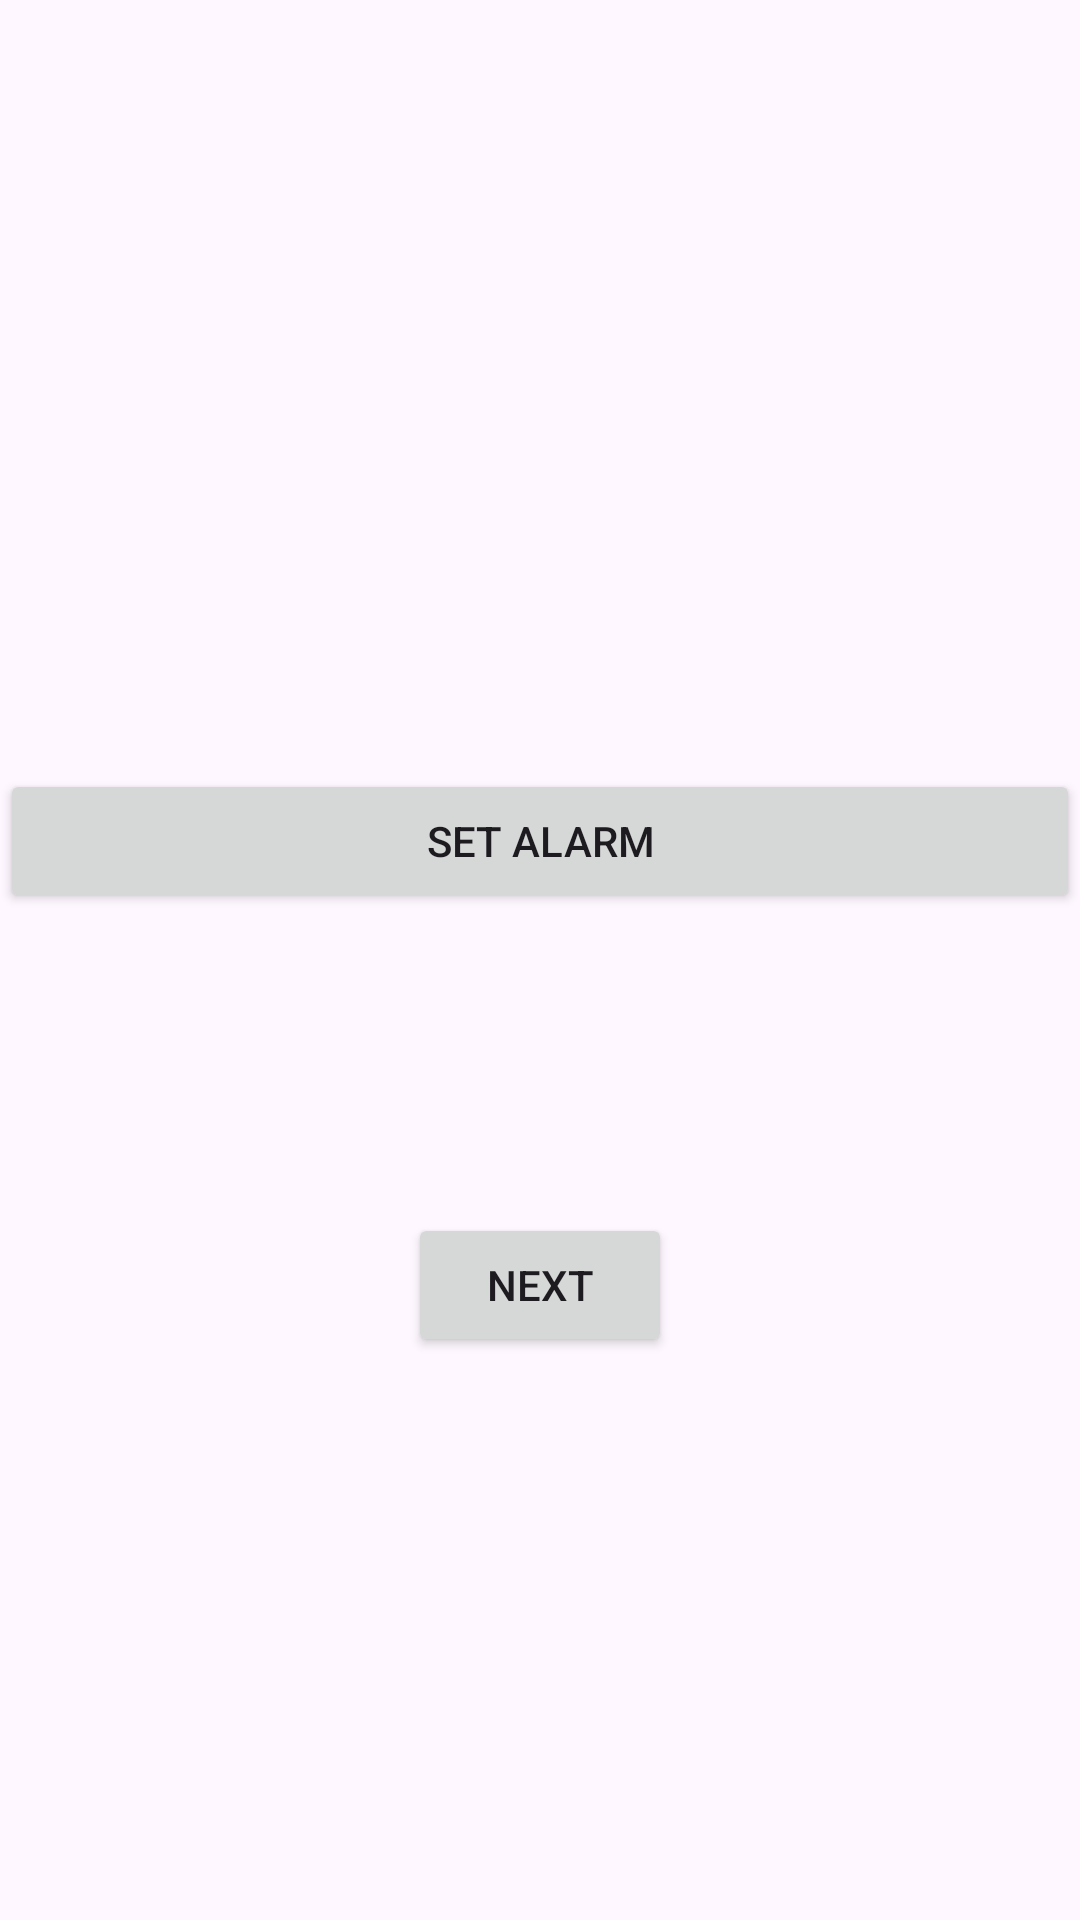

Reconstruct the res/layout file that produces this screen, plus the resources it refers to.
<!-- AndroidManifest.xml: application theme Theme.Alfa -->
<!-- res/layout/activity_time.xml -->
<?xml version="1.0" encoding="utf-8"?>
<LinearLayout xmlns:android="http://schemas.android.com/apk/res/android"
    xmlns:app="http://schemas.android.com/apk/res-auto"
    xmlns:tools="http://schemas.android.com/tools"
    android:layout_width="match_parent"
    android:layout_height="match_parent"
    android:gravity="center"
    android:orientation="vertical"
    tools:context=".TimeActivity">

    <TextView
        android:id="@+id/tV"
        android:layout_width="wrap_content"
        android:layout_height="wrap_content" />

    <Space
        android:layout_width="match_parent"
        android:layout_height="50dp" />

    <Space
        android:layout_width="match_parent"
        android:layout_height="50dp" />

    <Button
        android:layout_width="match_parent"
        android:layout_height="wrap_content"
        android:onClick="todAlarm"
        android:text="Set Alarm" />

    <Space
        android:layout_width="match_parent"
        android:layout_height="50dp" />

    <Space
        android:layout_width="match_parent"
        android:layout_height="50dp" />

    <Button
        android:id="@+id/btn"
        android:layout_width="wrap_content"
        android:layout_height="wrap_content"
        android:text="next"
        android:onClick="next"
        app:layout_constraintBottom_toBottomOf="parent"
        app:layout_constraintEnd_toEndOf="parent"
        app:layout_constraintStart_toStartOf="parent"
        app:layout_constraintTop_toTopOf="parent"
        app:layout_constraintVertical_bias="0.563" />

    <Space
        android:layout_width="match_parent"
        android:layout_height="50dp" />

</LinearLayout>
<!-- resources referenced by this layout -->
<resources>
  <style name="Theme.Alfa" parent="Base.Theme.Alfa" />
  <style name="Base.Theme.Alfa" parent="Theme.Material3.DayNight.NoActionBar">
          
          
      </style>
</resources>
